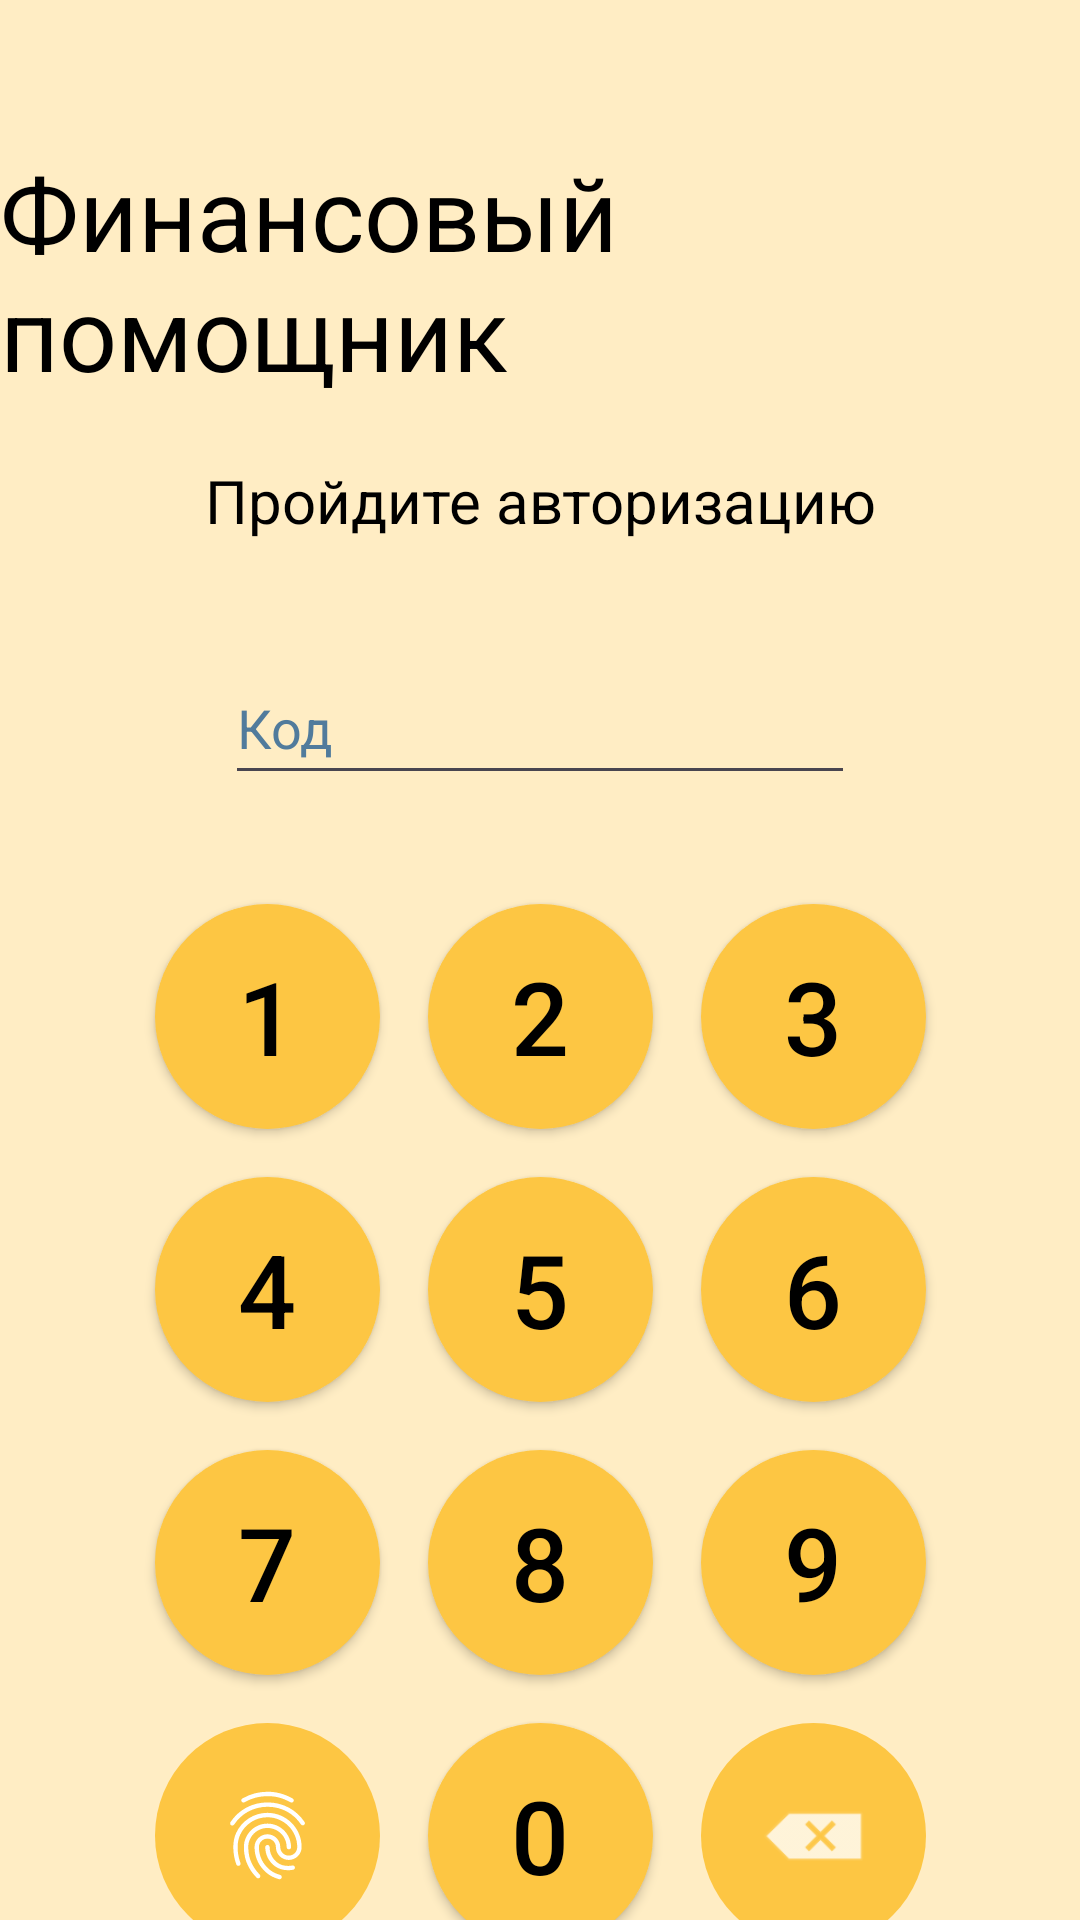

Android layout source for this screen:
<!-- AndroidManifest.xml: application theme Theme.FinanceHelper -->
<!-- res/layout/activity_main.xml -->
<?xml version="1.0" encoding="utf-8"?>
<androidx.constraintlayout.widget.ConstraintLayout xmlns:android="http://schemas.android.com/apk/res/android"
    xmlns:app="http://schemas.android.com/apk/res-auto"
    xmlns:tools="http://schemas.android.com/tools"
    android:id="@+id/main"
    android:layout_width="match_parent"
    android:layout_height="match_parent"
    tools:context=".MainActivity"
    tools:layout_editor_absoluteX="18dp"
    tools:layout_editor_absoluteY="8dp">

    <TextView
        android:id="@+id/mainLabel"
        android:layout_width="wrap_content"
        android:layout_height="wrap_content"
        android:layout_marginTop="48dp"
        android:fontFamily="sans-serif"
        android:text="@string/mainTitle"
        android:textSize="34sp"
        app:layout_constraintEnd_toEndOf="parent"
        app:layout_constraintHorizontal_bias="0.551"
        app:layout_constraintStart_toStartOf="parent"
        app:layout_constraintTop_toTopOf="parent" />

    <TextView
        android:id="@+id/subLabel"
        android:layout_width="wrap_content"
        android:layout_height="wrap_content"
        android:layout_marginTop="20dp"
        android:width="300dp"
        android:gravity="center"
        android:text="@string/mainSubTitle"
        android:textSize="20sp"
        app:layout_constraintEnd_toEndOf="parent"
        app:layout_constraintStart_toStartOf="parent"
        app:layout_constraintTop_toBottomOf="@+id/mainLabel" />

    <ImageButton
        android:id="@+id/btn_erase"
        android:layout_width="75dp"
        android:layout_height="75dp"
        android:layout_marginStart="16dp"
        android:layout_marginTop="16dp"
        android:background="@drawable/oval_button"
        app:layout_constraintStart_toEndOf="@+id/pin_button0"
        app:layout_constraintTop_toBottomOf="@+id/pin_button9"
        app:srcCompat="@android:drawable/ic_input_delete"
        tools:ignore="ContentDescription,SpeakableTextPresentCheck,ImageContrastCheck"
        android:scaleType="fitCenter"
        android:tint="#FFFFFF"
        android:padding="20dp" />

    <ImageButton
        android:id="@+id/btn_fingerprint"
        android:layout_width="75dp"
        android:layout_height="75dp"
        android:layout_marginTop="16dp"
        android:layout_marginEnd="16dp"
        android:background="@drawable/oval_button"
        app:layout_constraintEnd_toStartOf="@+id/pin_button0"
        app:layout_constraintTop_toBottomOf="@+id/pin_button7"
        app:srcCompat="?android:attr/fingerprintAuthDrawable"
        app:tint="#ffffff"
        tools:ignore="ContentDescription,SpeakableTextPresentCheck"
        android:scaleType="fitCenter"
        android:padding="20dp"/>

    <EditText
        android:id="@+id/pin_text"
        android:layout_width="wrap_content"
        android:layout_height="wrap_content"
        android:autofillHints=""
        android:ems="10"
        android:hint="@string/code"
        android:maxLength="4"
        android:inputType="text"
        android:minHeight="48dp"
        android:textColorHint="#517B9C"
        android:password="true"
        app:layout_constraintBottom_toTopOf="@+id/pin_button2"
        app:layout_constraintEnd_toEndOf="parent"
        app:layout_constraintStart_toStartOf="parent"
        app:layout_constraintTop_toBottomOf="@+id/subLabel"
        tools:ignore="Deprecated" />

    <Button
        android:id="@+id/pin_button1"
        android:layout_width="75dp"
        android:layout_height="75dp"
        android:layout_marginEnd="16dp"
        android:layout_marginBottom="16dp"
        android:background="@drawable/oval_button"
        android:text="1"
        android:textSize="34sp"
        app:layout_constraintBottom_toTopOf="@+id/pin_button4"
        app:layout_constraintEnd_toStartOf="@+id/pin_button5"
        tools:ignore="HardcodedText" />

    <Button
        android:id="@+id/pin_button2"
        android:layout_width="75dp"
        android:layout_height="75dp"
        android:layout_marginBottom="16dp"
        android:background="@drawable/oval_button"
        android:text="2"
        android:textSize="34sp"
        app:layout_constraintBottom_toTopOf="@+id/pin_button5"
        app:layout_constraintStart_toStartOf="@+id/pin_button5"
        tools:ignore="HardcodedText" />

    <Button
        android:id="@+id/pin_button3"
        android:layout_width="75dp"
        android:layout_height="75dp"
        android:layout_marginStart="16dp"
        android:layout_marginBottom="16dp"
        android:background="@drawable/oval_button"
        android:text="3"
        android:textSize="34sp"
        app:layout_constraintBottom_toTopOf="@+id/pin_button6"
        app:layout_constraintStart_toEndOf="@+id/pin_button2"
        tools:ignore="HardcodedText" />

    <Button
        android:id="@+id/pin_button4"
        android:layout_width="75dp"
        android:layout_height="75dp"
        android:layout_marginEnd="16dp"
        android:background="@drawable/oval_button"
        android:text="4"
        android:textSize="34sp"
        app:layout_constraintBottom_toBottomOf="@+id/pin_button5"
        app:layout_constraintEnd_toStartOf="@+id/pin_button5"
        tools:ignore="HardcodedText" />

    <Button
        android:id="@+id/pin_button5"
        android:layout_width="75dp"
        android:layout_height="75dp"
        android:layout_marginTop="212dp"
        android:background="@drawable/oval_button"
        android:text="5"
        android:textSize="34sp"
        app:layout_constraintEnd_toEndOf="parent"
        app:layout_constraintStart_toStartOf="parent"
        app:layout_constraintTop_toBottomOf="@+id/subLabel"
        tools:ignore="HardcodedText" />

    <Button
        android:id="@+id/pin_button6"
        android:layout_width="75dp"
        android:layout_height="75dp"
        android:layout_marginStart="16dp"
        android:background="@drawable/oval_button"
        android:text="6"
        android:textSize="34sp"
        app:layout_constraintBottom_toBottomOf="@+id/pin_button5"
        app:layout_constraintStart_toEndOf="@+id/pin_button5"
        tools:ignore="HardcodedText" />

    <Button
        android:id="@+id/pin_button7"
        android:layout_width="75dp"
        android:layout_height="75dp"
        android:layout_marginEnd="16dp"
        android:background="@drawable/oval_button"
        android:text="7"
        android:textSize="34sp"
        app:layout_constraintEnd_toStartOf="@+id/pin_button5"
        app:layout_constraintTop_toTopOf="@+id/pin_button8"
        tools:ignore="HardcodedText" />

    <Button
        android:id="@+id/pin_button8"
        android:layout_width="75dp"
        android:layout_height="75dp"
        android:layout_marginTop="16dp"
        android:background="@drawable/oval_button"
        android:text="8"
        android:textSize="34sp"
        app:layout_constraintEnd_toStartOf="@+id/pin_button6"
        app:layout_constraintStart_toEndOf="@+id/pin_button7"
        app:layout_constraintTop_toBottomOf="@+id/pin_button5"
        tools:ignore="HardcodedText" />

    <Button
        android:id="@+id/pin_button9"
        android:layout_width="75dp"
        android:layout_height="75dp"
        android:layout_marginStart="16dp"
        android:background="@drawable/oval_button"
        android:text="9"
        android:textSize="34sp"
        app:layout_constraintStart_toEndOf="@+id/pin_button8"
        app:layout_constraintTop_toTopOf="@+id/pin_button8"
        tools:ignore="HardcodedText" />

    <Button
        android:id="@+id/pin_button0"
        android:layout_width="75dp"
        android:layout_height="75dp"
        android:layout_marginTop="16dp"
        android:background="@drawable/oval_button"
        android:text="0"
        android:textSize="34sp"
        app:layout_constraintEnd_toStartOf="@+id/pin_button9"
        app:layout_constraintHorizontal_bias="0.0"
        app:layout_constraintStart_toStartOf="@+id/pin_button8"
        app:layout_constraintTop_toBottomOf="@+id/pin_button8"
        tools:ignore="HardcodedText" />

</androidx.constraintlayout.widget.ConstraintLayout>
<!-- resources referenced by this layout -->
<resources>
  <!-- drawable oval_button (drawable) -->
  <?xml version="1.0" encoding="utf-8"?>
  <selector
      xmlns:android="http://schemas.android.com/apk/res/android">
      <item>
          <shape android:shape="oval">
              <solid android:color="#FDC643"/>
          </shape>
      </item>
  </selector>
  <string name="code">Код</string>
  <string name="mainSubTitle">Пройдите авторизацию</string>
  <string name="mainTitle">Финансовый помощник</string>
  <style name="Theme.FinanceHelper" parent="Base.Theme.FinanceHelper" />
  <style name="Base.Theme.FinanceHelper" parent="Theme.Material3.DayNight.NoActionBar">
          <item name="colorPrimary">#FEC743</item>
          <item name="android:windowBackground">#FFEDC4</item>
          <item name="android:textColor">#000000</item>
      </style>
</resources>
